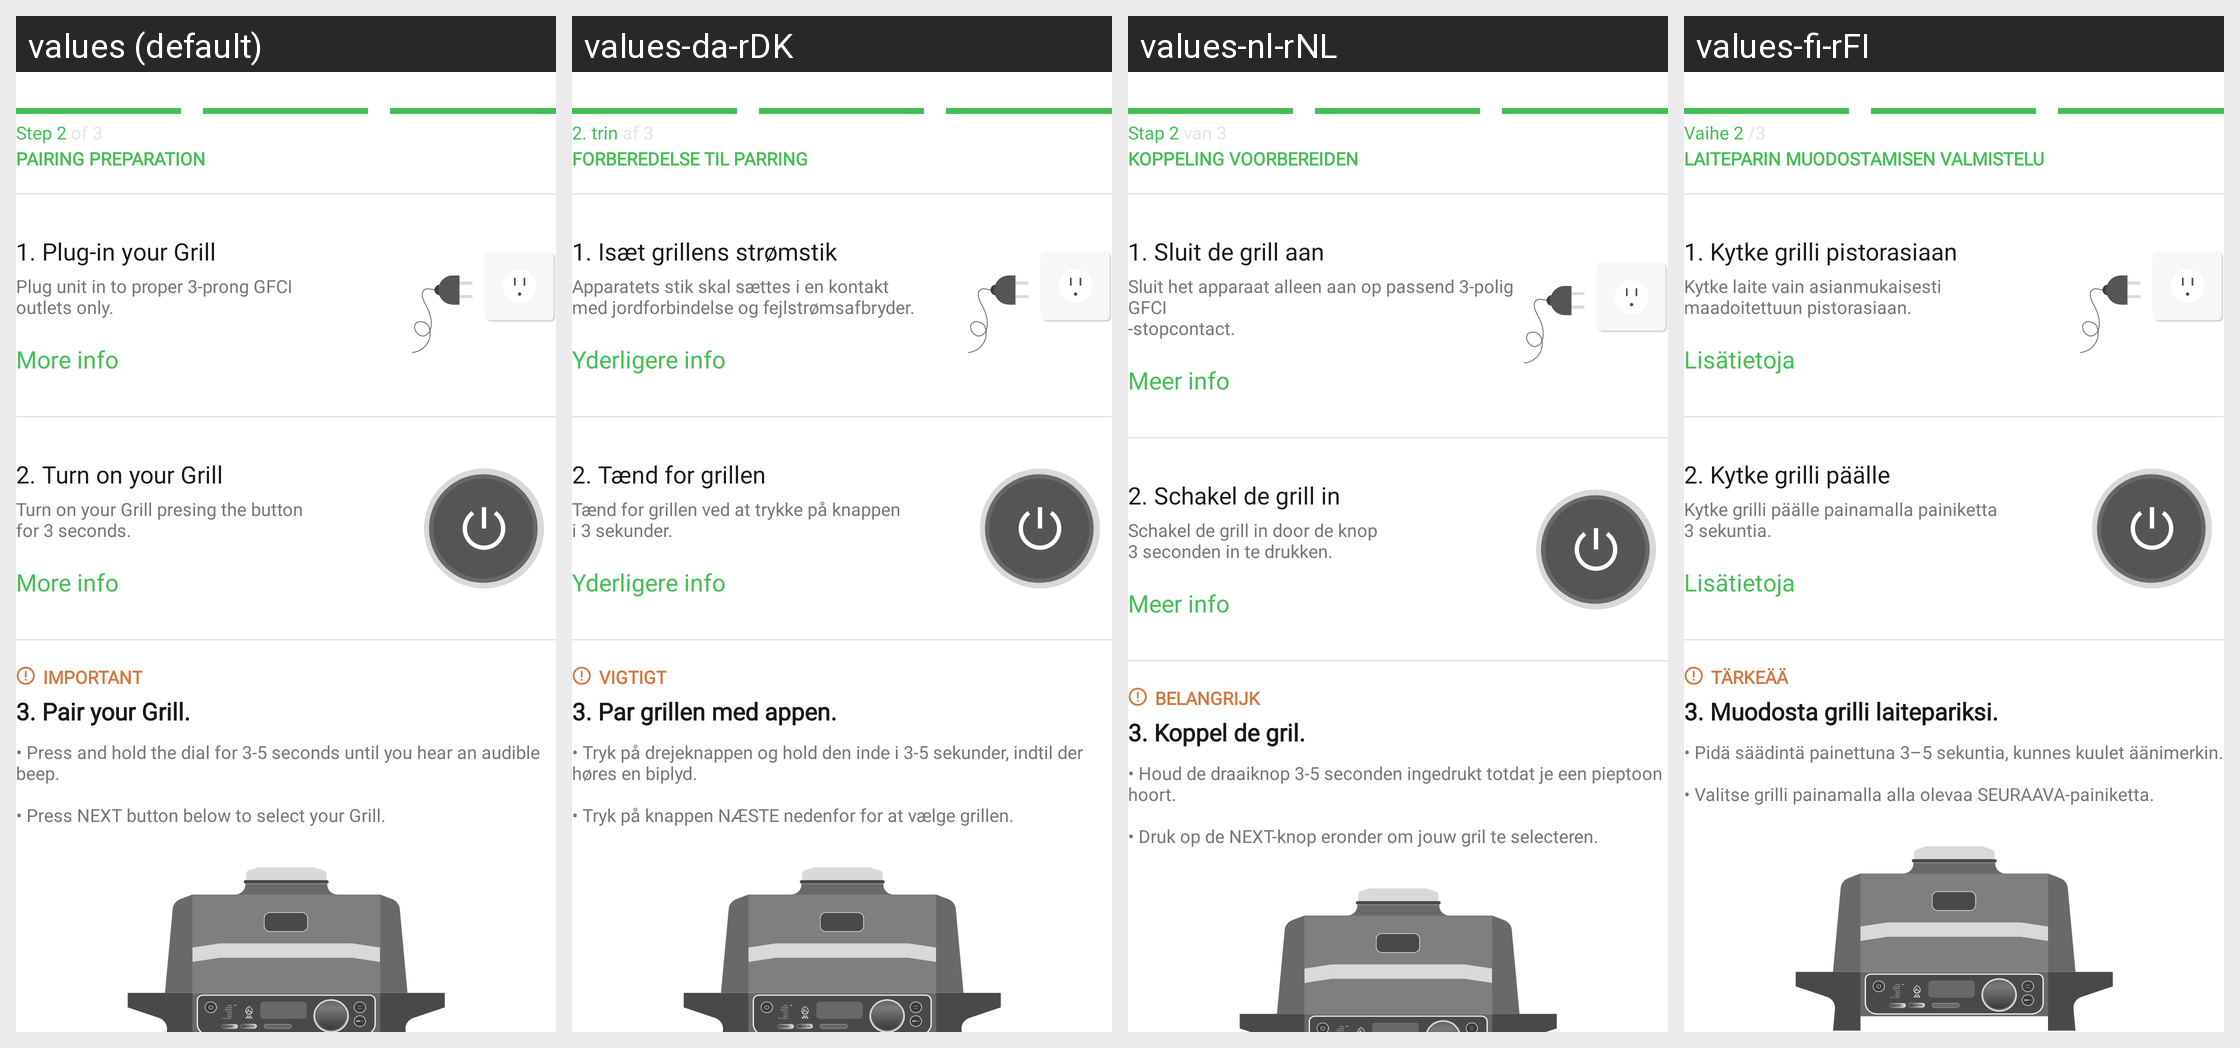

This grid shows one Android layout under several languages. Give, for every string resource on the screen, its name, the default text and each shown locale's text.
Android screen res/layout/fragment_bluetooth_pairing_preparation.xml rendered under 4 locales, left to right: values (default), values-da-rDK, values-nl-rNL, values-fi-rFI. Device: Nexus 5 (rendered at 1080×1920; each locale shown at half size, 540×960, under a caption strip naming it); theme Theme.NinjaConnectedKitchen.
Other locales in the repository, not shown: values-de-rDE, values-en-rGB, values-es-rES, values-fr-rCA, values-fr-rFR, values-it-rIT, values-nb-rNO, values-pt-rPT, values-sv-rSE.
Strings drawn on this screen, with the default value and each locale's value (text and hints the layout hard-codes, and strings that could not be matched under every locale, appear in the picture but are not listed):

pairing_step_two
  values: Step 2 of 3
  values-da-rDK: 2. trin af 3
  values-nl-rNL: Stap 2 van 3
  values-fi-rFI: Vaihe 2 /3

pairing_preparation
  values: PAIRING PREPARATION
  values-da-rDK: FORBEREDELSE TIL PARRING
  values-nl-rNL: KOPPELING VOORBEREIDEN
  values-fi-rFI: LAITEPARIN MUODOSTAMISEN VALMISTELU

plug_in_grill
  values: 1. Plug-in your Grill
  values-da-rDK: 1. Isæt grillens strømstik
  values-nl-rNL: 1. Sluit de grill aan
  values-fi-rFI: 1. Kytke grilli pistorasiaan

bluetooth_step_one_description
  values: Plug unit in to proper 3-prong GFCI
      outlets only.
  values-da-rDK: Apparatets stik skal sættes i en kontakt
      med jordforbindelse og fejlstrømsafbryder.
  values-nl-rNL: Sluit het apparaat alleen aan op passend 3-polig GFCI
      -stopcontact.
  values-fi-rFI: Kytke laite vain asianmukaisesti
      maadoitettuun pistorasiaan.

more_info
  values: More info
  values-da-rDK: Yderligere info
  values-nl-rNL: Meer info
  values-fi-rFI: Lisätietoja

bluetooth_step_two
  values: 2. Turn on your Grill
  values-da-rDK: 2. Tænd for grillen
  values-nl-rNL: 2. Schakel de grill in
  values-fi-rFI: 2. Kytke grilli päälle

bluetooth_step_two_description
  values: Turn on your Grill presing the button
      for 3 seconds.
  values-da-rDK: Tænd for grillen ved at trykke på knappen
      i 3 sekunder.
  values-nl-rNL: Schakel de grill in door de knop
      3 seconden in te drukken.
  values-fi-rFI: Kytke grilli päälle painamalla painiketta
      3 sekuntia.

important_caps
  values: IMPORTANT
  values-da-rDK: VIGTIGT
  values-nl-rNL: BELANGRIJK
  values-fi-rFI: TÄRKEÄÄ

bluetooth_step_three
  values: 3. Pair your Grill.
  values-da-rDK: 3. Par grillen med appen.
  values-nl-rNL: 3. Koppel de gril.
  values-fi-rFI: 3. Muodosta grilli laitepariksi.

bluetooth_step_three_description
  values: • Press and hold the dial for 3-5 seconds until you hear an audible beep.
      
      • Press NEXT button below to select your Grill.
  values-da-rDK: • Tryk på drejeknappen og hold den inde i 3-5 sekunder, indtil der høres en biplyd.
      
      • Tryk på knappen NÆSTE nedenfor for at vælge grillen.
  values-nl-rNL: • Houd de draaiknop 3-5 seconden ingedrukt totdat je een pieptoon hoort.
      
      • Druk op de NEXT-knop eronder om jouw gril te selecteren.
  values-fi-rFI: • Pidä säädintä painettuna 3–5 sekuntia, kunnes kuulet äänimerkin.
      
      • Valitse grilli painamalla alla olevaa SEURAAVA-painiketta.
